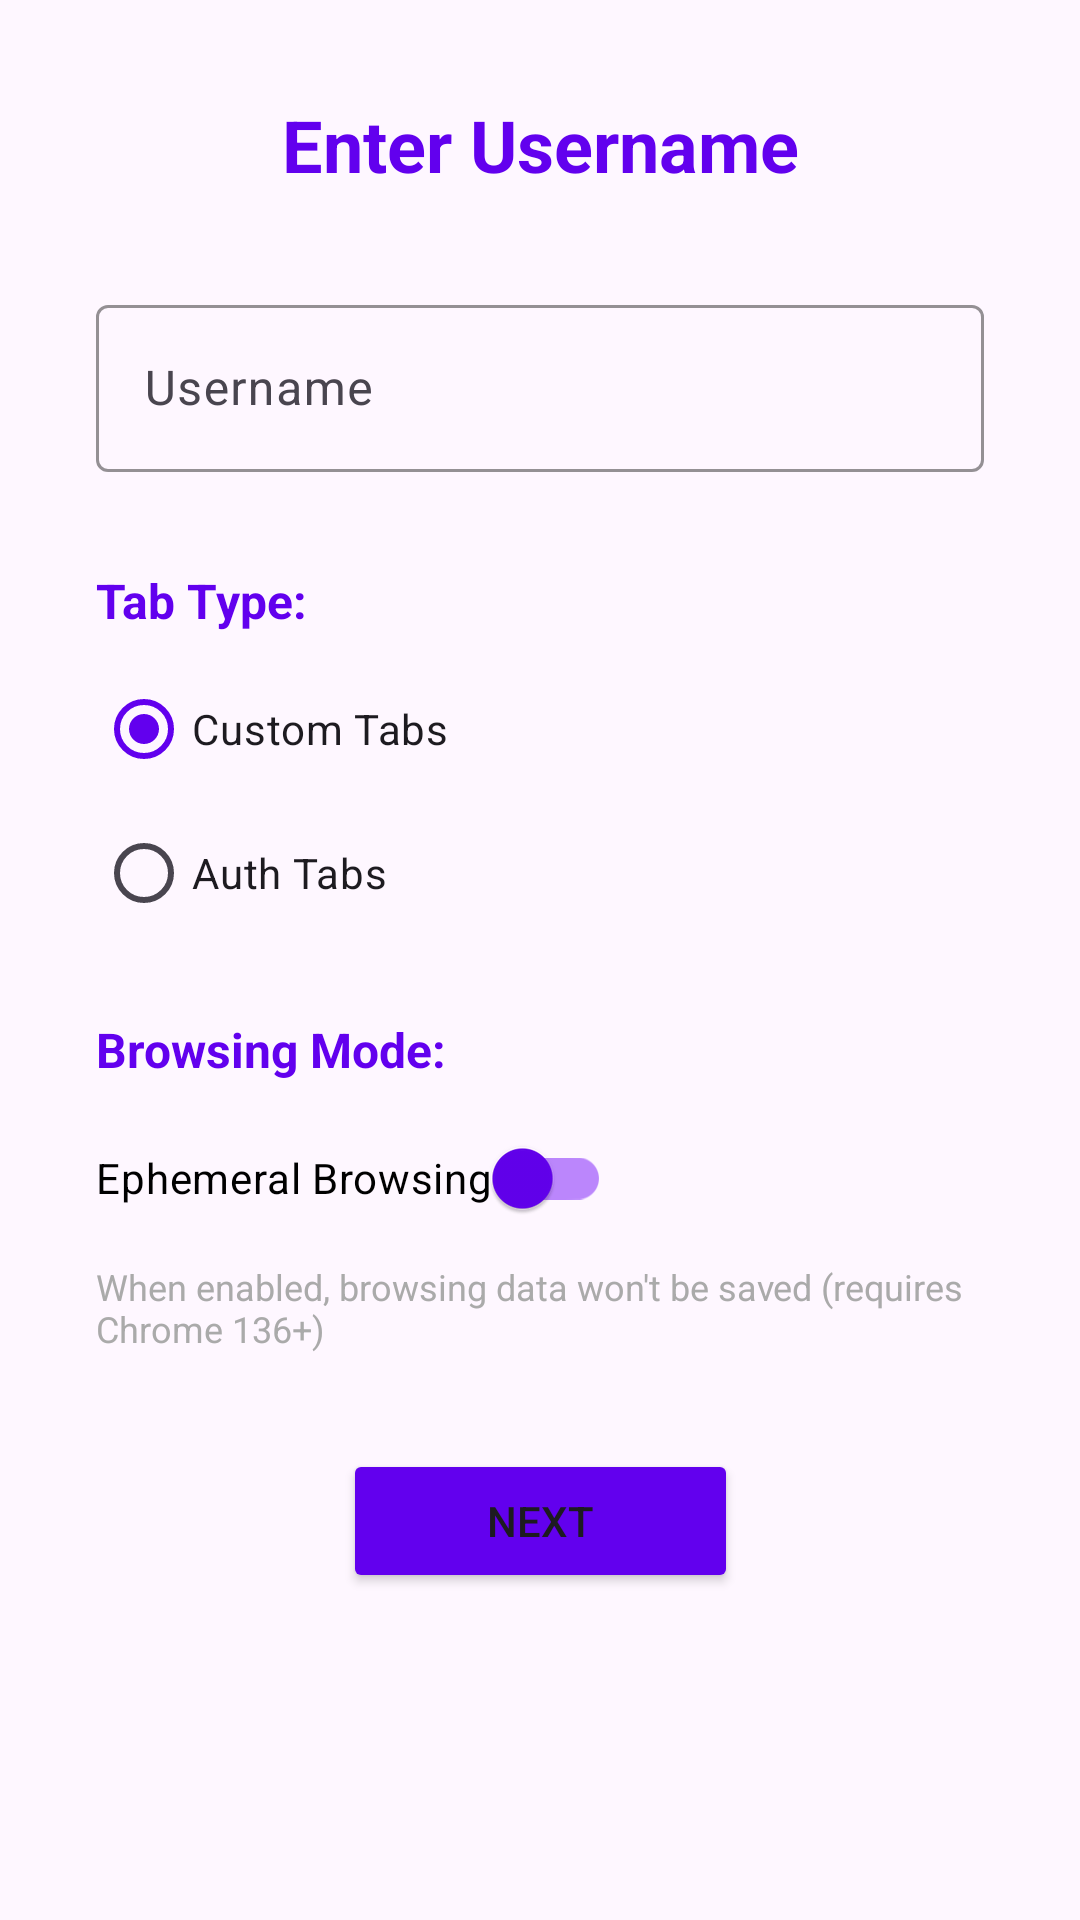

Write the Android layout XML for this screen, with the resource values it uses.
<!-- AndroidManifest.xml: application theme Theme.HelloWorld -->
<!-- res/layout/fragment_username.xml -->
<?xml version="1.0" encoding="utf-8"?>
<ScrollView xmlns:android="http://schemas.android.com/apk/res/android"
    xmlns:app="http://schemas.android.com/apk/res-auto"
    android:layout_width="match_parent"
    android:layout_height="match_parent"
    android:fillViewport="true">

    <androidx.constraintlayout.widget.ConstraintLayout
        android:layout_width="match_parent"
        android:layout_height="wrap_content"
        android:padding="32dp">

        <TextView
            android:id="@+id/titleText"
            android:layout_width="wrap_content"
            android:layout_height="wrap_content"
            android:text="@string/enter_username"
            android:textSize="24sp"
            android:textStyle="bold"
            android:textColor="@color/purple_500"
            app:layout_constraintEnd_toEndOf="parent"
            app:layout_constraintStart_toStartOf="parent"
            app:layout_constraintTop_toTopOf="parent" />

        <com.google.android.material.textfield.TextInputLayout
            android:id="@+id/usernameInputLayout"
            android:layout_width="0dp"
            android:layout_height="wrap_content"
            android:layout_marginTop="32dp"
            app:boxStrokeColor="@color/purple_500"
            app:hintTextColor="@color/purple_500"
            app:layout_constraintEnd_toEndOf="parent"
            app:layout_constraintStart_toStartOf="parent"
            app:layout_constraintTop_toBottomOf="@+id/titleText">

            <com.google.android.material.textfield.TextInputEditText
                android:id="@+id/usernameInput"
                android:layout_width="match_parent"
                android:layout_height="wrap_content"
                android:hint="@string/username_hint"
                android:inputType="text"
                android:maxLines="1" />
        </com.google.android.material.textfield.TextInputLayout>

        
        <TextView
            android:id="@+id/tabTypeLabel"
            android:layout_width="wrap_content"
            android:layout_height="wrap_content"
            android:layout_marginTop="32dp"
            android:text="Tab Type:"
            android:textSize="16sp"
            android:textStyle="bold"
            android:textColor="@color/purple_500"
            app:layout_constraintStart_toStartOf="parent"
            app:layout_constraintTop_toBottomOf="@+id/usernameInputLayout" />

        <RadioGroup
            android:id="@+id/tabTypeRadioGroup"
            android:layout_width="0dp"
            android:layout_height="wrap_content"
            android:layout_marginTop="8dp"
            android:orientation="vertical"
            app:layout_constraintEnd_toEndOf="parent"
            app:layout_constraintStart_toStartOf="parent"
            app:layout_constraintTop_toBottomOf="@+id/tabTypeLabel">

            <RadioButton
                android:id="@+id/customTabRadio"
                android:layout_width="wrap_content"
                android:layout_height="wrap_content"
                android:text="Custom Tabs"
                android:checked="true"
                android:buttonTint="@color/purple_500" />

            <RadioButton
                android:id="@+id/authTabRadio"
                android:layout_width="wrap_content"
                android:layout_height="wrap_content"
                android:text="Auth Tabs"
                android:buttonTint="@color/purple_500" />
        </RadioGroup>

        
        <TextView
            android:id="@+id/ephemeralLabel"
            android:layout_width="wrap_content"
            android:layout_height="wrap_content"
            android:layout_marginTop="24dp"
            android:text="Browsing Mode:"
            android:textSize="16sp"
            android:textStyle="bold"
            android:textColor="@color/purple_500"
            app:layout_constraintStart_toStartOf="parent"
            app:layout_constraintTop_toBottomOf="@+id/tabTypeRadioGroup" />

        <com.google.android.material.switchmaterial.SwitchMaterial
            android:id="@+id/ephemeralSwitch"
            android:layout_width="wrap_content"
            android:layout_height="wrap_content"
            android:layout_marginTop="8dp"
            android:text="Ephemeral Browsing"
            android:textColor="@android:color/black"
            app:thumbTint="@color/purple_500"
            app:trackTint="@color/purple_200"
            app:layout_constraintStart_toStartOf="parent"
            app:layout_constraintTop_toBottomOf="@+id/ephemeralLabel" />

        <TextView
            android:id="@+id/ephemeralDescription"
            android:layout_width="0dp"
            android:layout_height="wrap_content"
            android:layout_marginTop="4dp"
            android:text="When enabled, browsing data won't be saved (requires Chrome 136+)"
            android:textSize="12sp"
            android:textColor="@android:color/darker_gray"
            app:layout_constraintEnd_toEndOf="parent"
            app:layout_constraintStart_toStartOf="parent"
            app:layout_constraintTop_toBottomOf="@+id/ephemeralSwitch" />

        <Button
            android:id="@+id/nextButton"
            android:layout_width="wrap_content"
            android:layout_height="wrap_content"
            android:layout_marginTop="32dp"
            android:text="@string/next"
            android:backgroundTint="@color/purple_500"
            android:paddingStart="48dp"
            android:paddingEnd="48dp"
            app:layout_constraintEnd_toEndOf="parent"
            app:layout_constraintStart_toStartOf="parent"
            app:layout_constraintTop_toBottomOf="@+id/ephemeralDescription" />

    </androidx.constraintlayout.widget.ConstraintLayout>
</ScrollView>
<!-- resources referenced by this layout -->
<resources>
  <color name="purple_200">#FFBB86FC</color>
  <color name="purple_500">#FF6200EE</color>
  <string name="enter_username">Enter Username</string>
  <string name="next">Next</string>
  <string name="username_hint">Username</string>
  <style name="Theme.HelloWorld" parent="Theme.Material3.DayNight">
          
          <item name="colorPrimary">@color/purple_500</item>
          <item name="colorPrimaryVariant">@color/purple_700</item>
          <item name="colorOnPrimary">@color/white</item>
          
          <item name="colorSecondary">@color/teal_200</item>
          <item name="colorSecondaryVariant">@color/teal_700</item>
          <item name="colorOnSecondary">@color/black</item>
          
          <item name="android:statusBarColor">?attr/colorPrimaryVariant</item>
      </style>
  <color name="purple_700">#FF3700B3</color>
  <color name="white">#FFFFFFFF</color>
  <color name="teal_200">#FF03DAC5</color>
  <color name="teal_700">#FF018786</color>
  <color name="black">#FF000000</color>
</resources>
